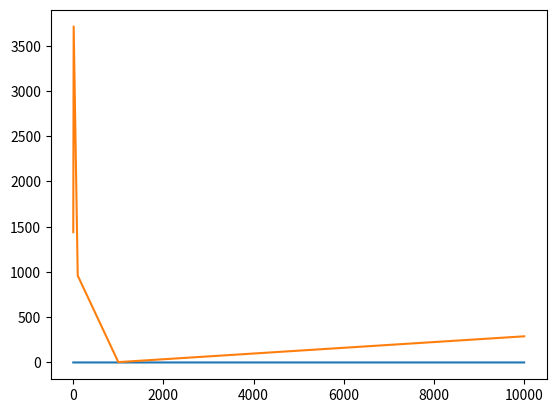

Reproduce this figure in Python.
import numpy as np
import math
from matplotlib import pyplot as plt

def MSE(pred_vector,ground_truth):
    err = 0
    n = len(pred_vector)
    for i in range(n):
        err += ((pred_vector[i]-ground_truth)**2)/n
    return err

m = [10**i for i in range(5)]
overlay_values = []
MSE_gap_vals = []
for m_value in m:
    y = np.random.randint(100)
    print(f"Train y: {y}")
    models = []
    for i in range(m_value):
        models.append(np.array([np.random.randint(100)]))

    lowest_err = float("inf")
    best_model = 0
    for i in range(len(models)):
        error = MSE(models[i],y)
        print(error)
        if error < lowest_err:
            best_model = i
            lowest_err = error

    print(f"Best model is {best_model}, with error of {lowest_err}")

    new_y = np.random.randint(100)
    print(f"Test y: {new_y}")
    test_MSE = MSE(models[best_model],new_y)
    MSE_gap_vals.append(test_MSE - lowest_err)
    overlay_values.append((math.log(m_value)/200)**0.5)

print(overlay_values)
print(MSE_gap_vals)

plt.plot(m, overlay_values)
plt.plot(m, MSE_gap_vals)

plt.show()
